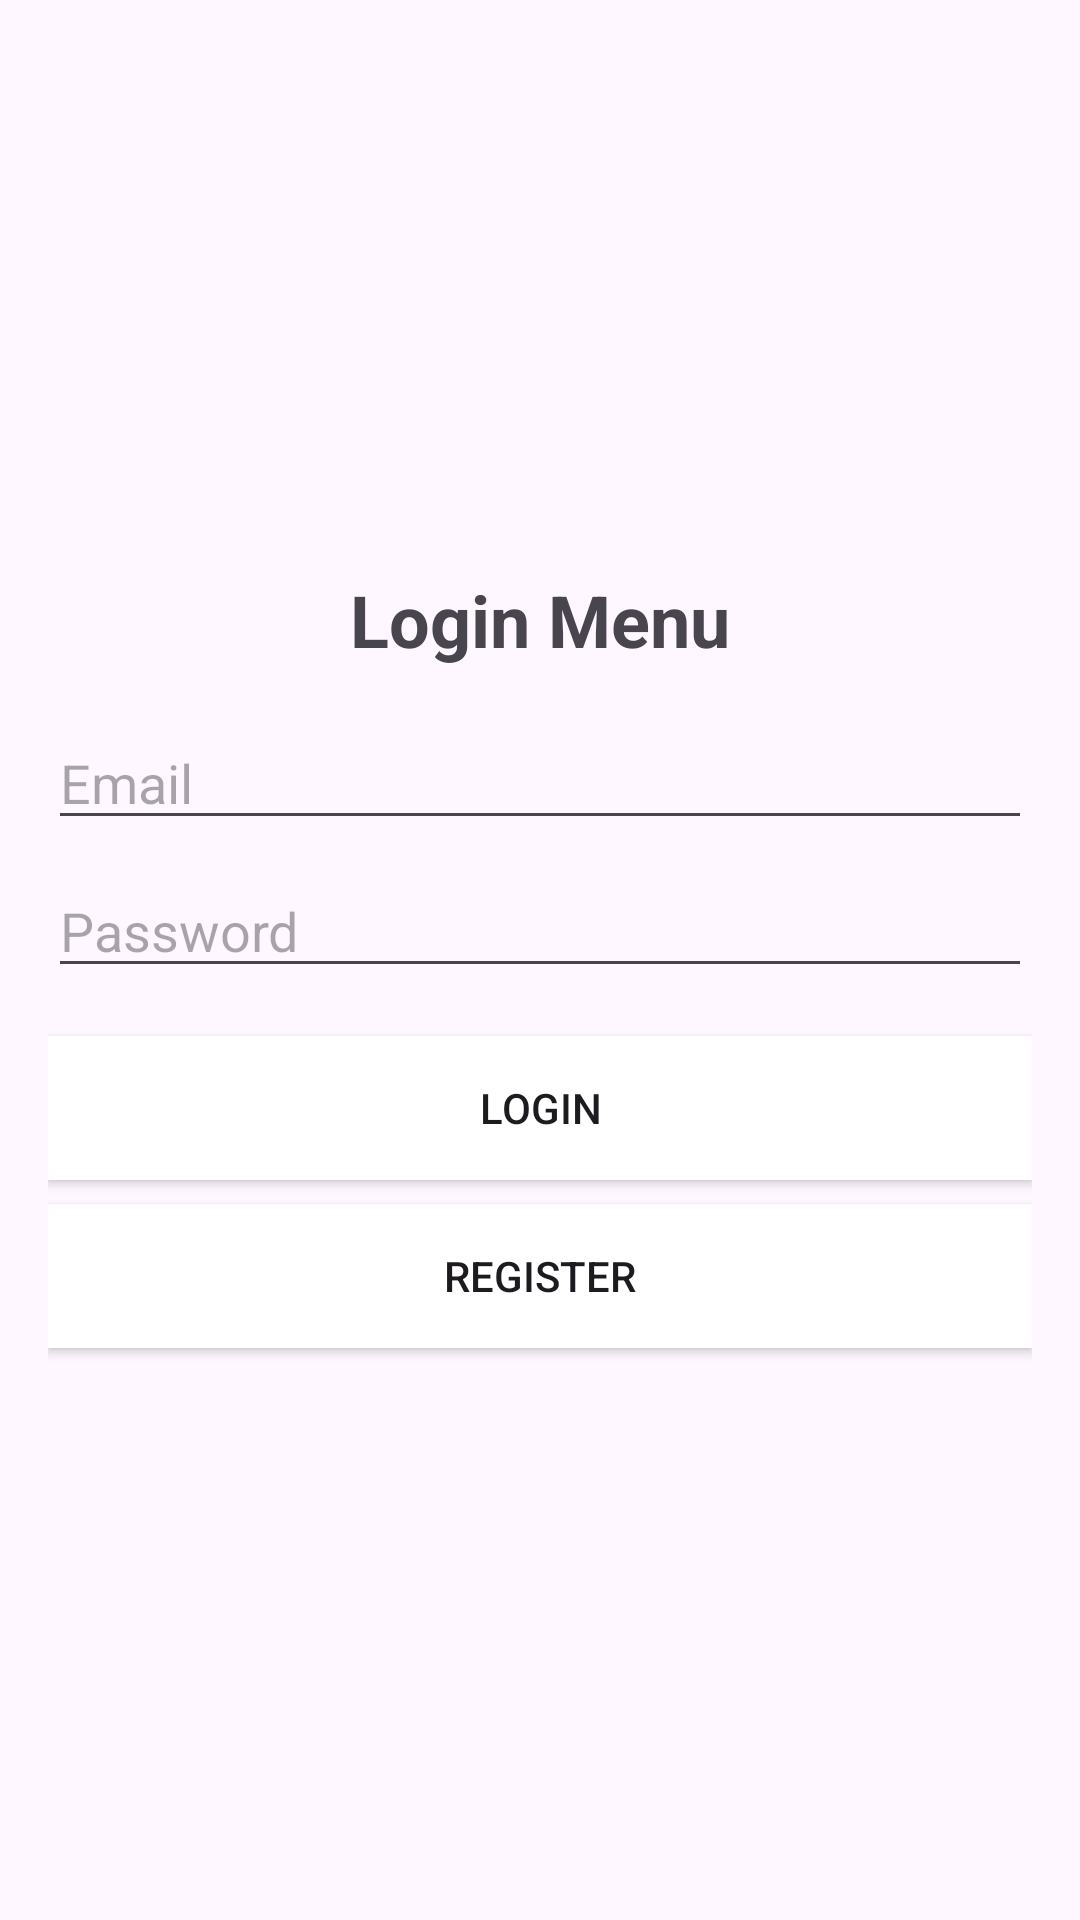

Android layout source for this screen:
<!-- AndroidManifest.xml: application theme Theme.ClansWMPFinal -->
<!-- res/layout/activity_login.xml -->
<?xml version="1.0" encoding="utf-8"?>
<LinearLayout xmlns:android="http://schemas.android.com/apk/res/android"
    xmlns:tools="http://schemas.android.com/tools"
    android:layout_width="match_parent"
    android:layout_height="match_parent"
    android:gravity="center"
    android:orientation="vertical"
    android:padding="16dp"
    tools:context=".LoginActivity">

    <TextView
        android:id="@+id/titleTextView"
        android:layout_width="match_parent"
        android:layout_height="wrap_content"
        android:text="Login Menu"
        android:textSize="24sp"
        android:textStyle="bold"
        android:gravity="center"
        android:layout_marginBottom="16dp" />

    <EditText
        android:id="@+id/editTextEmail"
        android:layout_width="match_parent"
        android:layout_height="wrap_content"
        android:hint="Email"
        android:inputType="textEmailAddress" />

    <EditText
        android:id="@+id/editTextPassword"
        android:layout_width="match_parent"
        android:layout_height="wrap_content"
        android:hint="Password"
        android:inputType="textPassword"
        android:layout_marginTop="8dp" />

    <Button
        android:id="@+id/buttonLogin"
        android:layout_width="match_parent"
        android:layout_height="wrap_content"
        android:text="Login"
        android:layout_marginTop="16dp"
        android:background="@android:color/white" />

    <Button
        android:id="@+id/buttonRegister"
        android:layout_width="match_parent"
        android:layout_height="wrap_content"
        android:text="Register"
        android:layout_marginTop="8dp"
        android:background="@android:color/white" />
</LinearLayout>
<!-- resources referenced by this layout -->
<resources>
  <style name="Theme.ClansWMPFinal" parent="Base.Theme.ClansWMPFinal" />
  <style name="Base.Theme.ClansWMPFinal" parent="Theme.Material3.DayNight.NoActionBar">
          
          
      </style>
</resources>
